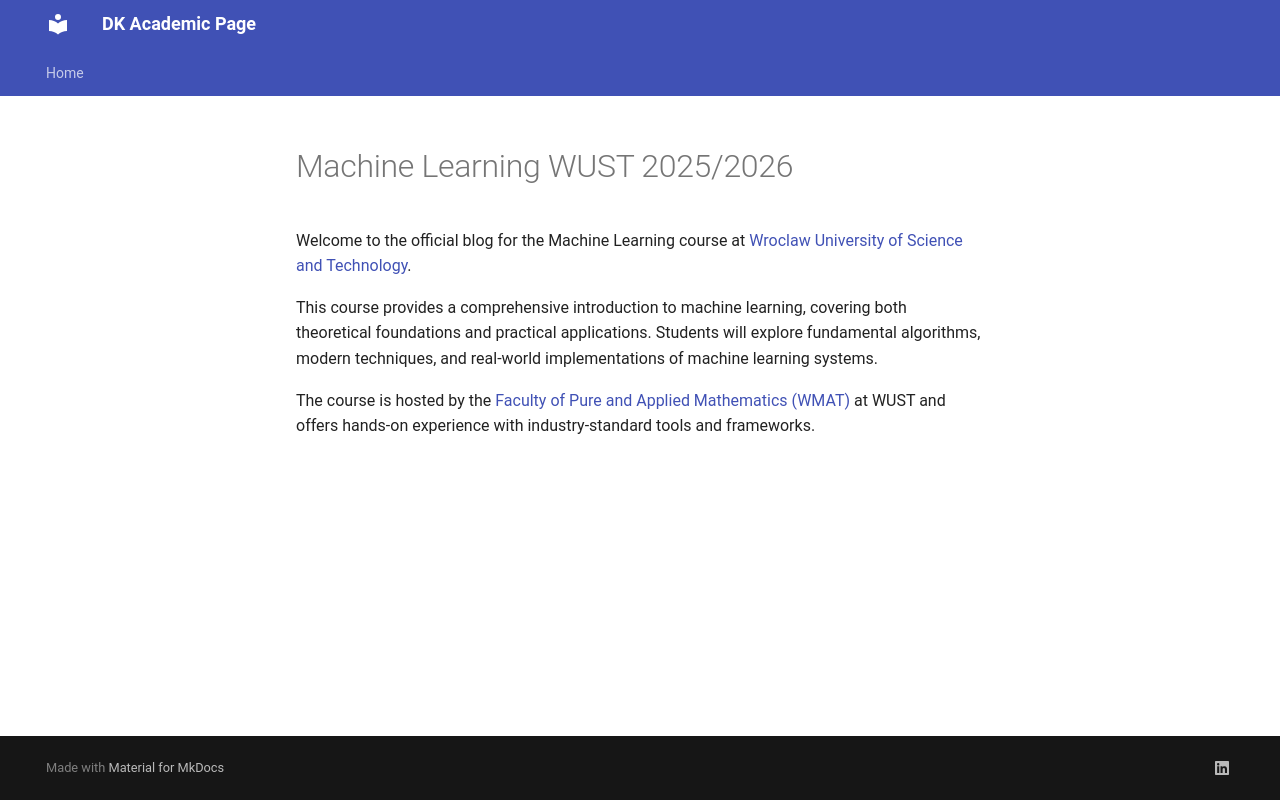

repository: dkucharc/academic · page: blog/index.html · generator: mkdocs

# Machine Learning WUST 2025/2026

Welcome to the official blog for the Machine Learning course at [Wroclaw University of Science and Technology](https://pwr.edu.pl/en/ (WUST)).

This course provides a comprehensive introduction to machine learning, covering both theoretical foundations and practical applications. Students will explore fundamental algorithms, modern techniques, and real-world implementations of machine learning systems.

The course is hosted by the [Faculty of Pure and Applied Mathematics (WMAT)](https://wmat.pwr.edu.pl/) at WUST and offers hands-on experience with industry-standard tools and frameworks.
